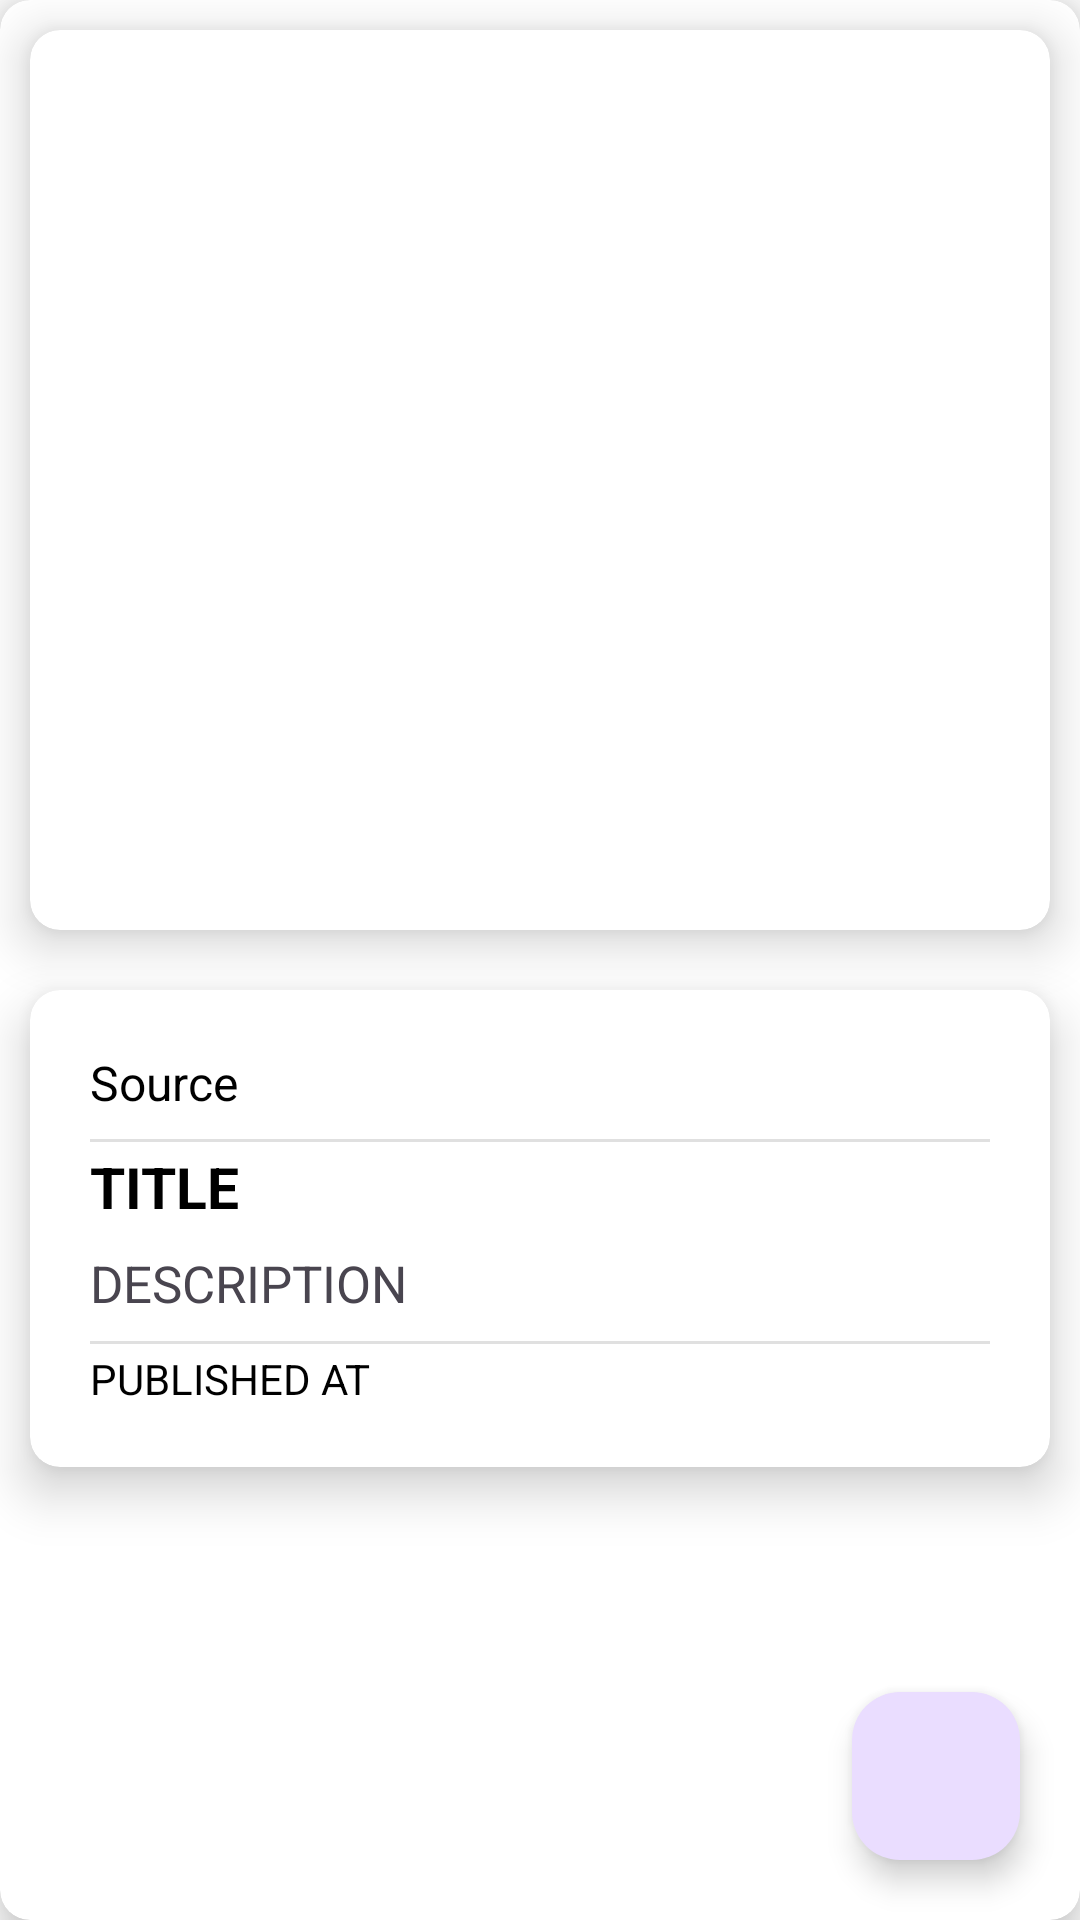

This screen was rendered from an Android layout file. Write that file and the resources it references.
<!-- AndroidManifest.xml: application theme Theme.FlashFeed -->
<!-- res/layout/fragment_article.xml -->
<?xml version="1.0" encoding="utf-8"?>
<androidx.cardview.widget.CardView
    xmlns:android="http://schemas.android.com/apk/res/android"
    xmlns:app="http://schemas.android.com/apk/res-auto"
    xmlns:tools="http://schemas.android.com/tools"
    android:layout_width="match_parent"
    android:layout_height="match_parent"
    app:cardElevation="10dp"
    android:background="@color/white"

    app:cardCornerRadius="10dp"
    android:padding="10dp">

<LinearLayout
    android:layout_width="match_parent"
    android:orientation="vertical"
    android:layout_height="match_parent">


    <androidx.cardview.widget.CardView
        android:layout_margin="10dp"
        android:layout_width="match_parent"
        android:layout_height="wrap_content"
        app:cardCornerRadius="10dp"
        app:cardElevation="10dp">

        <ImageView
            android:layout_width="match_parent"
            android:layout_height="300dp"
            android:id="@+id/articleImage"/>




    </androidx.cardview.widget.CardView>


    <androidx.cardview.widget.CardView
        android:layout_margin="10dp"
        android:layout_width="match_parent"
        android:layout_height="wrap_content"
        app:cardCornerRadius="10dp"
        app:cardElevation="10dp">

        <LinearLayout
            android:layout_width="match_parent"
            android:layout_height="wrap_content"
            android:padding="10dp"
            android:layout_margin="10dp"

            android:orientation="vertical">

            <TextView
                android:id="@+id/tvSource"
                android:layout_width="wrap_content"
                android:layout_height="wrap_content"
                android:text="Source"
                android:textSize="16sp"
                android:layout_marginBottom="8dp"
                android:textColor="@android:color/black"/>


            <View
                android:layout_width="match_parent"
                android:layout_height="1dp"
                android:layout_below="@id/hsv"
                android:layout_marginBottom="2dp"
                android:background="?android:attr/listDivider"/>

            <TextView
                android:id="@+id/tvTitle"
                android:layout_width="match_parent"
                android:layout_height="wrap_content"
                android:maxLines="3"
                android:text="TITLE"
                android:layout_marginBottom="8dp"
                android:textColor="@android:color/black"
                android:textSize="19sp"
                android:textStyle="bold" />

            <TextView
                android:id="@+id/tvDescription"
                android:layout_width="match_parent"
                android:layout_height="wrap_content"
                android:ellipsize="end"
                android:maxLines="5"
                android:layout_marginBottom="8dp"
                android:textSize="17sp"
                android:text="DESCRIPTION" />


            <View
                android:layout_width="match_parent"
                android:layout_height="1dp"
                android:layout_below="@id/tvDescription"
                android:layout_marginBottom="2dp"
                android:background="?android:attr/listDivider"/>

            <TextView
                android:id="@+id/tvPublishedAt"
                android:layout_width="wrap_content"
                android:layout_height="wrap_content"
                android:text="PUBLISHED AT"
                android:textColor="@android:color/black"/>

        </LinearLayout>






    </androidx.cardview.widget.CardView>







</LinearLayout>



    <com.google.android.material.floatingactionbutton.FloatingActionButton
        android:id="@+id/fab"
        android:layout_width="wrap_content"
        android:layout_height="wrap_content"
        android:src="@drawable/ic_favorite"
        android:layout_gravity="bottom|right"
        android:layout_margin="20dp"
        app:fabSize="normal"/>

</androidx.cardview.widget.CardView>
<!-- resources referenced by this layout -->
<resources>
  <color name="white">#FFFFFFFF</color>
  <style name="Theme.FlashFeed" parent="Base.Theme.FlashFeed" />
  <style name="Base.Theme.FlashFeed" parent="Theme.Material3.DayNight">
          
          <item name="colorPrimary">@color/blue</item>
          
          <item name="colorAccent">@color/blue</item>
          
          <item name="android:textColorPrimary">@color/white</item>
          <item name="android:textColorSecondary">@color/lightGray</item>
          
          <item name="android:colorBackground">@color/white</item>
  
      </style>
  <color name="blue">#4C85E3</color>
  <color name="lightGray">#F6F6F7</color>
</resources>
